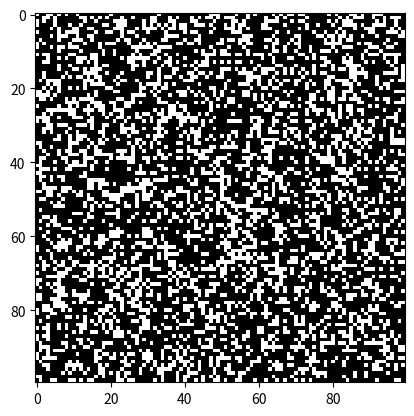

The matplotlib source for this figure:
# Import libraries
import numpy as np
import random
import copy
import matplotlib as mpl
import matplotlib.pyplot as plt
import matplotlib.animation as animation

# Constants of the model
SEED = 1234
SPACE_LENGTH = 100
DENSITY = 0.66
TIME_STEPS = 100
ANIMATION_INTERVAL = 100

# Set random seed
random.seed(SEED)

# Define space randomly with the density defined previously
system = np.array([[int(random.random()<DENSITY) for i in range(SPACE_LENGTH)] for j in range(SPACE_LENGTH)])
save_array = np.zeros([TIME_STEPS+1, SPACE_LENGTH, SPACE_LENGTH])

# Define the figure where to do the animation
fig, ax = plt.subplots()
im = ax.imshow(system, cmap='Greys', interpolation='nearest') # Set up initial plot
frame_text = ax.text(0.02, 0.95, '', transform=ax.transAxes, fontsize=16, color='orange')  # Add a text label to display the current frame

# Define survability rule
def survive(array: np.array) -> int:
    #if array.shape != (3,3):
    #    raise Exception("Incorrect shape of array for survivability rule")
    value = np.sum(array) # Sum of the neighbours
    if array[1,1] == 1:
        # Rules when the central cell is alive
        if value in [3, 4]:
            # Cell survives if 2 or 3 neighbours (3 or 4 total sum)
            return 1
    else: 
        # Rules when the central cell is dead
        if value == 3:
            return 1

    return 0 # Cell dies by loneliness or overcrowding or is not born 
    
# Define update function to be able to do an animation
def update(frame):
    global system
    random.seed(SEED+frame)
    save_array[frame, :, :] = system
    new_system = copy.deepcopy(system) # create a copy of the system for synchronous iterations
    wrapsys = np.tile(system, [3,3])[SPACE_LENGTH-1:2*SPACE_LENGTH+1, SPACE_LENGTH-1:2*SPACE_LENGTH+1] # Create a wrapped system for the edges
    for i in range(SPACE_LENGTH):
        for j in range(SPACE_LENGTH):
            new_system[i, j] = survive(wrapsys[i:i+2, j:j+2])
    system = new_system
    im.set_data(system)
    frame_text.set_text('Frame: {} out of {}'.format(frame+1, TIME_STEPS))  # Update the text label
    return im, frame_text

# Create animation
ani = animation.FuncAnimation(fig, update, frames=TIME_STEPS, interval=ANIMATION_INTERVAL, repeat=False)

# Show the plot
plt.show()

# Save data
print(f'Saved data has following dimensions: {save_array.shape}')
np.save("data.npy", save_array)